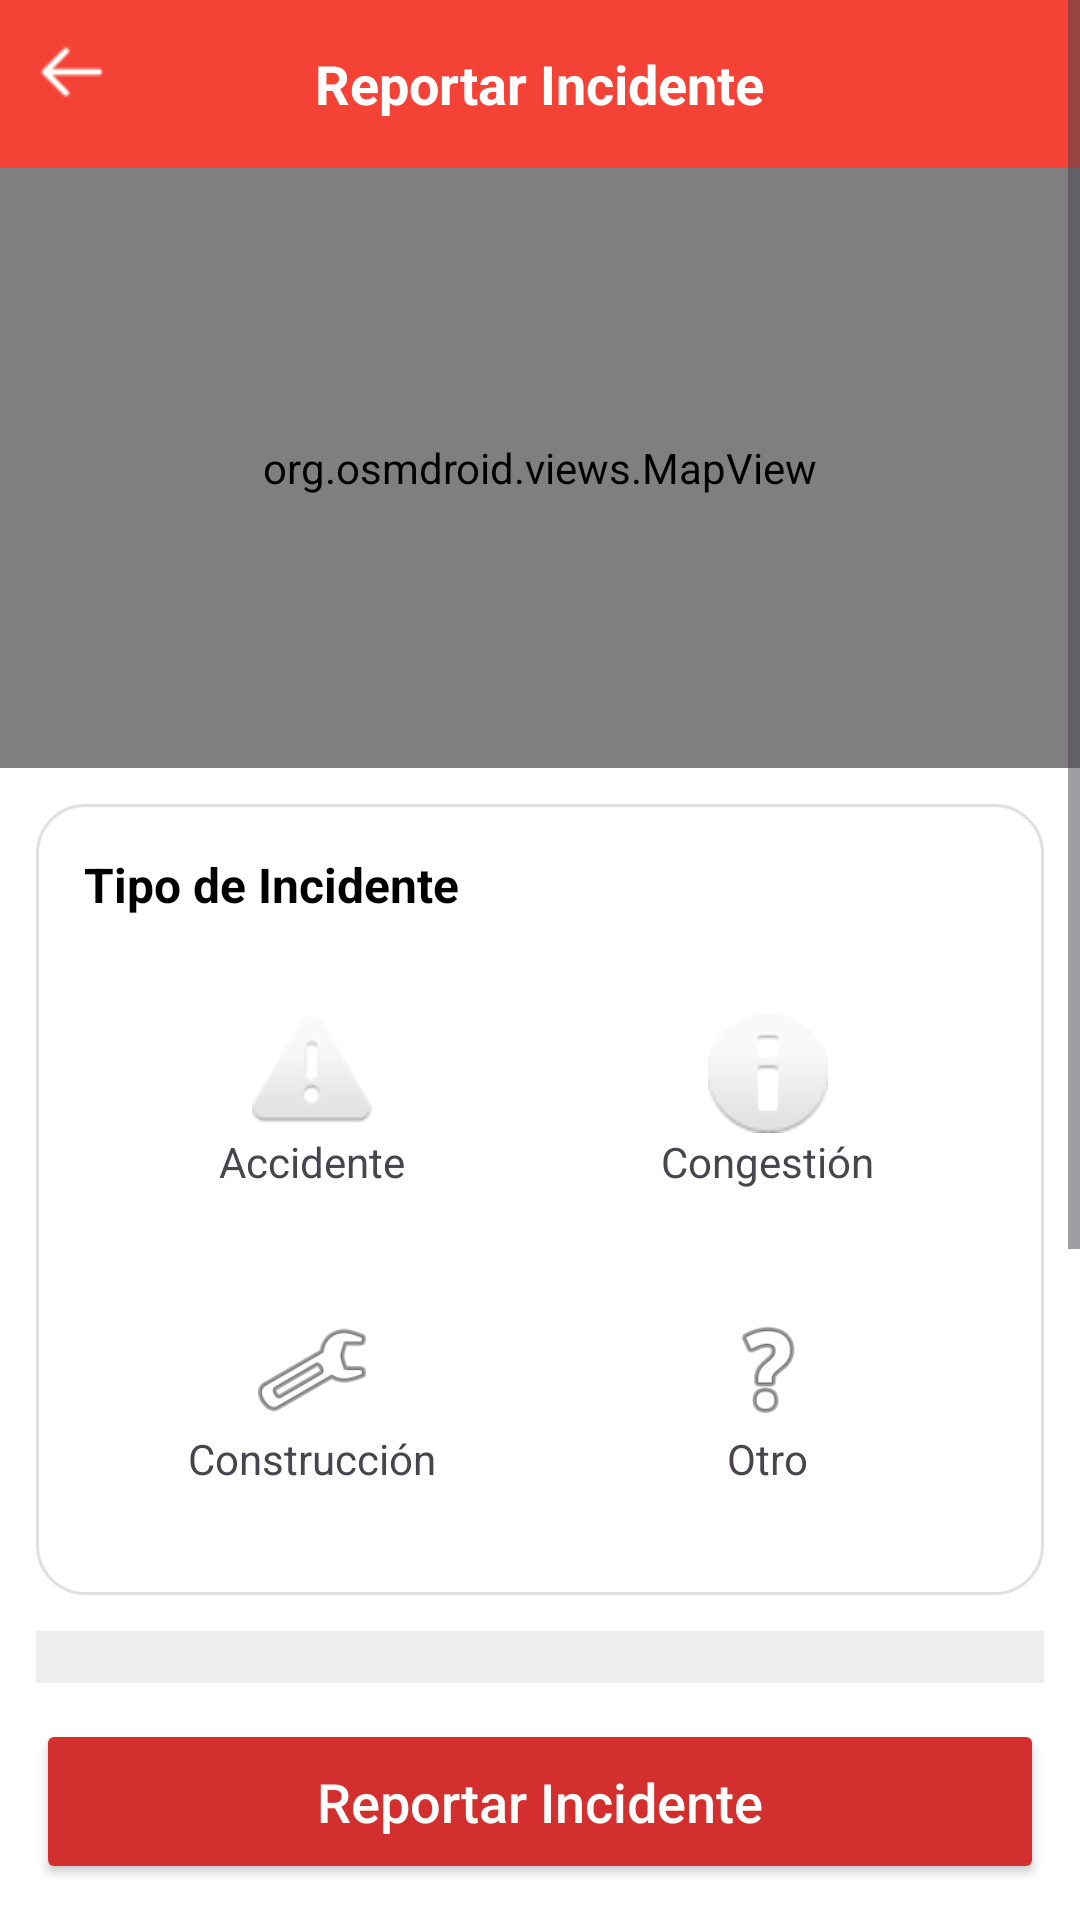

Write the Android layout XML for this screen, with the resource values it uses.
<!-- AndroidManifest.xml: application theme Theme.Locate_It_App -->
<!-- res/layout/activity_reportar_incidente.xml -->
<?xml version="1.0" encoding="utf-8"?>
<RelativeLayout xmlns:android="http://schemas.android.com/apk/res/android"
    xmlns:app="http://schemas.android.com/apk/res-auto"
    xmlns:tools="http://schemas.android.com/tools"
    android:layout_width="match_parent"
    android:layout_height="match_parent"
    android:background="#FFFFFF"
    tools:context=".ReportarIncidente">

    
    <Button
        android:id="@+id/btnReportarIncidente"
        android:layout_width="match_parent"
        android:layout_height="55dp"
        android:layout_alignParentBottom="true"
        android:layout_margin="12dp"
        android:text="Reportar Incidente"
        android:textAllCaps="false"
        app:backgroundTint="#D32F2F"
        android:textColor="#FFFFFF"
        android:textSize="18sp"
        app:cornerRadius="8dp" />

    
    <ScrollView
        android:layout_width="match_parent"
        android:layout_height="match_parent"
        android:layout_above="@id/btnReportarIncidente">

        <LinearLayout
            android:layout_width="match_parent"
            android:layout_height="wrap_content"
            android:orientation="vertical">

            
            <RelativeLayout
                android:layout_width="match_parent"
                android:layout_height="56dp"
                android:background="#F44336"
                android:padding="12dp">

                <ImageView
                    android:id="@+id/btnBack"
                    android:layout_width="24dp"
                    android:layout_height="24dp"
                    android:src="@drawable/arrow"
                    app:tint="#FFFFFF" />

                <TextView
                    android:layout_width="wrap_content"
                    android:layout_height="wrap_content"
                    android:layout_centerInParent="true"
                    android:text="Reportar Incidente"
                    android:textColor="#FFFFFF"
                    android:textSize="18sp"
                    android:textStyle="bold" />
            </RelativeLayout>

            
            <org.osmdroid.views.MapView
                android:id="@+id/mapIncidente"
                android:layout_width="match_parent"
                android:layout_height="200dp" />

            
            <LinearLayout
                android:layout_width="match_parent"
                android:layout_height="wrap_content"
                android:orientation="vertical"
                android:layout_margin="12dp"
                android:padding="16dp"
                android:background="@drawable/incident_type_container_bg">

                <TextView
                    android:layout_width="wrap_content"
                    android:layout_height="wrap_content"
                    android:text="Tipo de Incidente"
                    android:textColor="#000000"
                    android:textSize="16sp"
                    android:textStyle="bold" 
                    android:layout_marginBottom="12dp"/>

                <GridLayout
                    android:id="@+id/gridTiposIncidente"
                    android:layout_width="match_parent"
                    android:layout_height="wrap_content"
                    android:columnCount="2"
                    android:rowCount="2"
                    android:useDefaultMargins="true">

                    
                    <LinearLayout
                        android:id="@+id/btnAccidente"
                        android:layout_width="0dp"
                        android:layout_height="wrap_content"
                        android:layout_columnWeight="1"
                        android:orientation="vertical"
                        android:gravity="center"
                        android:padding="16dp"
                        android:background="@drawable/incident_type_button_bg">
                        <ImageView
                            android:layout_width="40dp"
                            android:layout_height="40dp"
                            android:src="@android:drawable/ic_dialog_alert"/>
                        <TextView
                            android:layout_width="wrap_content"
                            android:layout_height="wrap_content"
                            android:text="Accidente"/>
                    </LinearLayout>

                    
                    <LinearLayout
                        android:id="@+id/btnCongestion"
                        android:layout_width="0dp"
                        android:layout_height="wrap_content"
                        android:layout_columnWeight="1"
                        android:orientation="vertical"
                        android:gravity="center"
                        android:padding="16dp"
                        android:background="@drawable/incident_type_button_bg">
                        <ImageView
                            android:layout_width="40dp"
                            android:layout_height="40dp"
                            android:src="@android:drawable/ic_dialog_info"/>
                        <TextView
                            android:layout_width="wrap_content"
                            android:layout_height="wrap_content"
                            android:text="Congestión"/>
                    </LinearLayout>

                    
                    <LinearLayout
                        android:id="@+id/btnConstruccion"
                        android:layout_width="0dp"
                        android:layout_height="wrap_content"
                        android:layout_columnWeight="1"
                        android:orientation="vertical"
                        android:gravity="center"
                        android:padding="16dp"
                        android:background="@drawable/incident_type_button_bg">
                        <ImageView
                            android:layout_width="40dp"
                            android:layout_height="40dp"
                            android:src="@android:drawable/ic_menu_manage"/>
                        <TextView
                            android:layout_width="wrap_content"
                            android:layout_height="wrap_content"
                            android:text="Construcción"/>
                    </LinearLayout>

                    
                    <LinearLayout
                        android:id="@+id/btnOtro"
                        android:layout_width="0dp"
                        android:layout_height="wrap_content"
                        android:layout_columnWeight="1"
                        android:orientation="vertical"
                        android:gravity="center"
                        android:padding="16dp"
                        android:background="@drawable/incident_type_button_bg">
                        <ImageView
                            android:layout_width="40dp"
                            android:layout_height="40dp"
                            android:src="@android:drawable/ic_menu_help"/>
                        <TextView
                            android:layout_width="wrap_content"
                            android:layout_height="wrap_content"
                            android:text="Otro"/>
                    </LinearLayout>

                </GridLayout>

            </LinearLayout>

            
            <LinearLayout
                android:id="@+id/btnAgregarFotoIncidente"
                android:layout_width="match_parent"
                android:layout_height="200dp"
                android:layout_marginStart="12dp"
                android:layout_marginEnd="12dp"
                android:layout_marginBottom="12dp"
                android:gravity="center"
                android:background="#EEEEEE"
                android:orientation="vertical"
                android:padding="8dp"
                android:clickable="true"
                android:focusable="true">

                <ImageView
                    android:id="@+id/ivAgregarFotoIncidente"
                    android:layout_width="match_parent"
                    android:layout_height="match_parent"
                    android:scaleType="centerCrop"
                    android:visibility="gone" />

                <ImageView
                    android:id="@+id/iconoCamara"
                    android:layout_width="50dp"
                    android:layout_height="50dp"
                    android:src="@drawable/camara"
                    app:tint="#000000" />

                <TextView
                    android:id="@+id/txtAgregarFoto"
                    android:layout_width="wrap_content"
                    android:layout_height="wrap_content"
                    android:text="Agregar Foto"
                    android:textColor="#000000"
                    android:paddingTop="6dp"/>
            </LinearLayout>
        </LinearLayout>
    </ScrollView>
</RelativeLayout>
<!-- resources referenced by this layout -->
<resources>
  <!-- drawable arrow: png bitmap (drawable, 277 bytes) -->
  <!-- drawable incident_type_container_bg (drawable) -->
  <?xml version="1.0" encoding="utf-8"?>
  <shape xmlns:android="http://schemas.android.com/apk/res/android">
      <stroke
          android:width="1dp"
          android:color="#E0E0E0" />
      <corners android:radius="16dp" />
      <solid android:color="@android:color/transparent" />
  </shape>
  <style name="Theme.Locate_It_App" parent="Base.Theme.Locate_It_App" />
  <style name="Base.Theme.Locate_It_App" parent="Theme.Material3.DayNight.NoActionBar">
          
          
      </style>
</resources>
